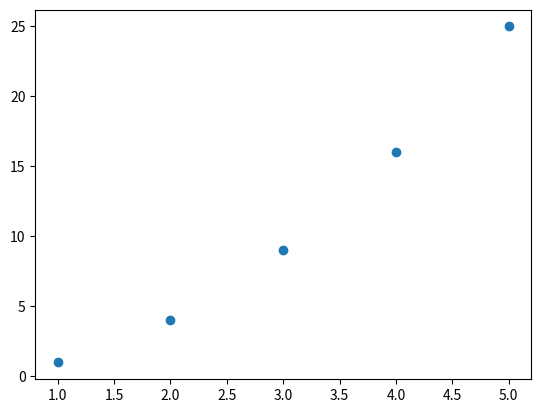

Here is the Python script that generated this plot:
import matplotlib.pyplot as plt

x = [1, 2, 3, 4, 5]
y = [1, 4, 9, 16, 25]

plt.scatter(x, y)
plt.show()